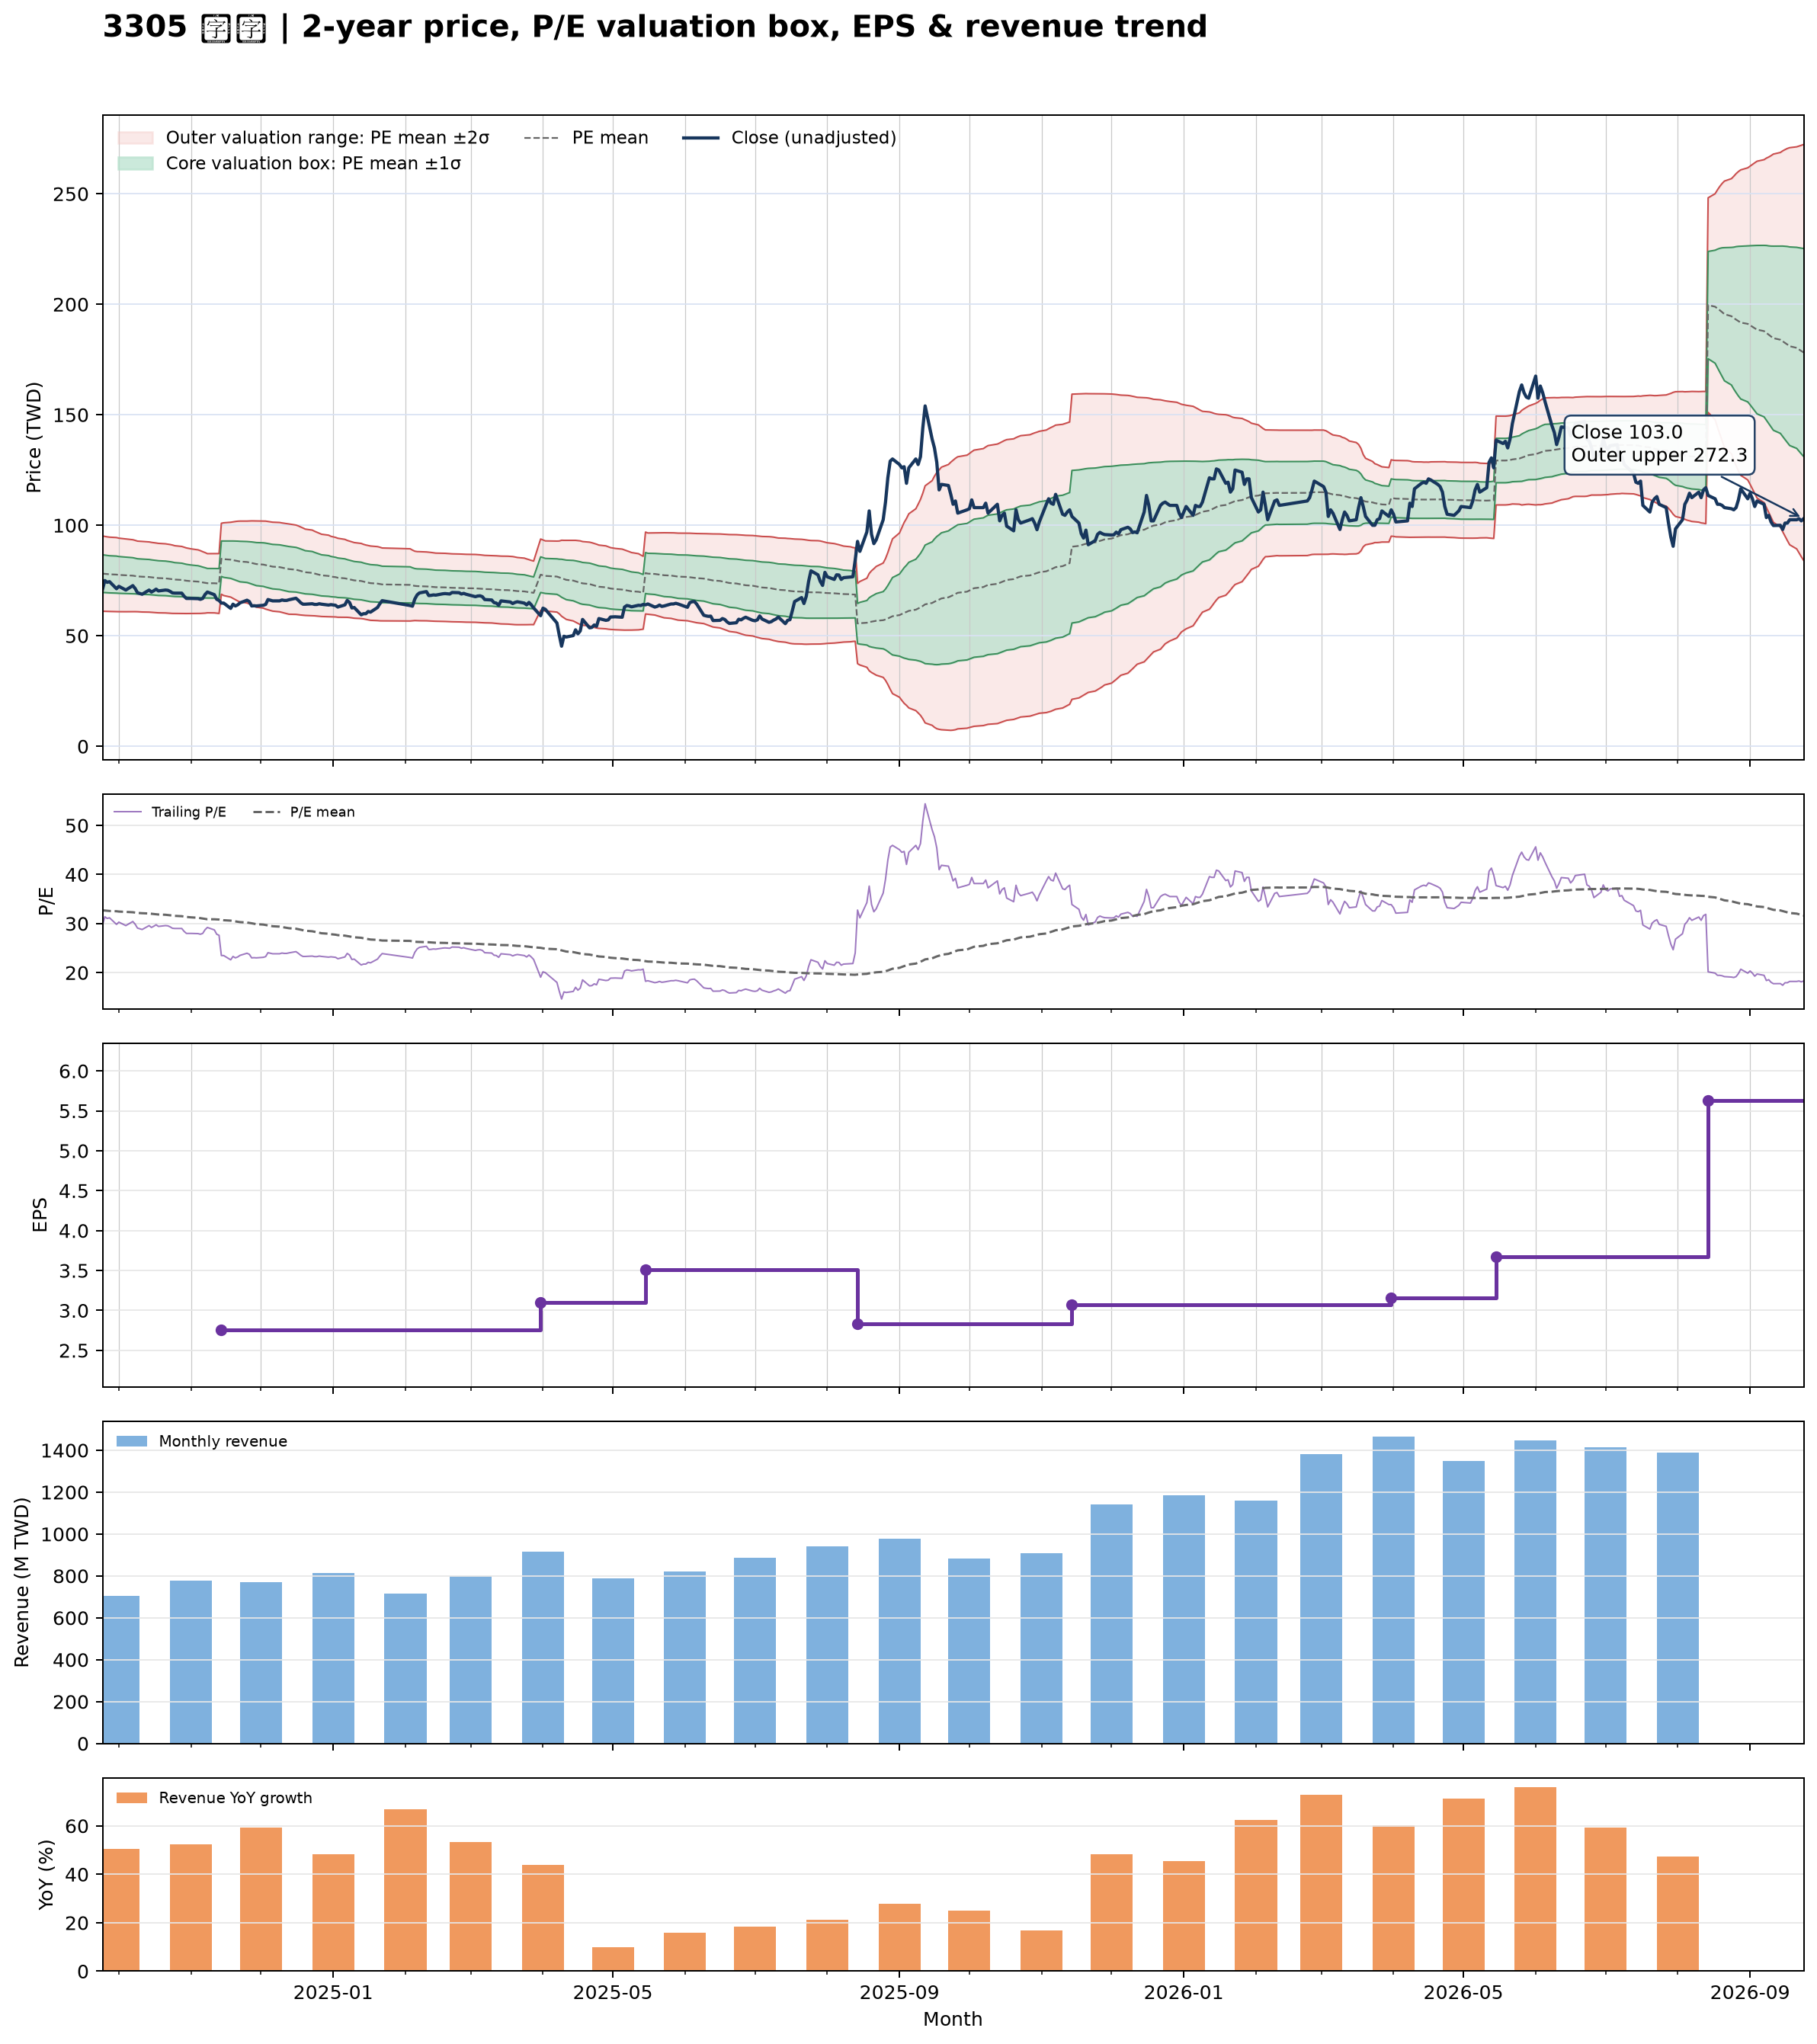

The table this chart was drawn from, first rows:
date, close, available_date, period_end, ttm_eps, pe, pe_mean, pe_std, price_m2, price_m1, price_mean, price_p1, price_p2, forward_eps, forward_pe, forward_pe_mean, forward_pe_std, forward_price_m2, forward_price_m1, forward_price_mean, forward_price_p1, forward_price_p2
2024-09-24, 71, 2024-08-14, 2024-06-30, 2.39, 29.71, 32.69, 3.561, 61.12, 69.63, 78.14, 86.65, 95.16, , , , , , , , , 
2024-09-25, 75, 2024-08-14, 2024-06-30, 2.39, 31.38, 32.65, 3.544, 61.09, 69.56, 78.03, 86.5, 94.97, , , , , , , , , 
2024-09-26, 74.2, 2024-08-14, 2024-06-30, 2.39, 31.05, 32.6, 3.528, 61.06, 69.49, 77.92, 86.35, 94.79, , , , , , , , , 
2024-09-27, 74.5, 2024-08-14, 2024-06-30, 2.39, 31.17, 32.56, 3.516, 61.02, 69.42, 77.83, 86.23, 94.64, , , , , , , , , 
2024-09-30, 71.3, 2024-08-14, 2024-06-30, 2.39, 29.83, 32.51, 3.506, 60.93, 69.31, 77.69, 86.07, 94.45, , , , , , , , , 
2024-10-01, 72.4, 2024-08-14, 2024-06-30, 2.39, 30.29, 32.45, 3.479, 60.91, 69.23, 77.55, 85.86, 94.18, , , , , , , , , 
2024-10-04, 70.7, 2024-08-14, 2024-06-30, 2.39, 29.58, 32.37, 3.445, 60.9, 69.14, 77.37, 85.6, 93.84, , , , , , , , , 
2024-10-07, 72.7, 2024-08-14, 2024-06-30, 2.39, 30.42, 32.3, 3.403, 60.94, 69.08, 77.21, 85.34, 93.47, , , , , , , , , 
2024-10-08, 71.4, 2024-08-14, 2024-06-30, 2.39, 29.87, 32.24, 3.374, 60.93, 68.99, 77.05, 85.12, 93.18, , , , , , , , , 
2024-10-09, 69.5, 2024-08-14, 2024-06-30, 2.39, 29.08, 32.16, 3.342, 60.9, 68.89, 76.87, 84.86, 92.85, , , , , , , , , 
2024-10-11, 68.8, 2024-08-14, 2024-06-30, 2.39, 28.79, 32.11, 3.339, 60.77, 68.75, 76.73, 84.71, 92.69, , , , , , , , , 
2024-10-14, 70.7, 2024-08-14, 2024-06-30, 2.39, 29.58, 32.05, 3.323, 60.71, 68.65, 76.6, 84.54, 92.48, , , , , , , , , 
2024-10-15, 69.8, 2024-08-14, 2024-06-30, 2.39, 29.21, 31.99, 3.31, 60.63, 68.54, 76.46, 84.37, 92.28, , , , , , , , , 
2024-10-16, 70.4, 2024-08-14, 2024-06-30, 2.39, 29.46, 31.94, 3.305, 60.54, 68.44, 76.34, 84.24, 92.14, , , , , , , , , 
2024-10-17, 71.1, 2024-08-14, 2024-06-30, 2.39, 29.75, 31.9, 3.297, 60.47, 68.35, 76.23, 84.11, 91.99, , , , , , , , , 
2024-10-18, 70.3, 2024-08-14, 2024-06-30, 2.39, 29.41, 31.85, 3.287, 60.4, 68.25, 76.11, 83.97, 91.82, , , , , , , , , 
2024-10-21, 70.7, 2024-08-14, 2024-06-30, 2.39, 29.58, 31.79, 3.272, 60.34, 68.16, 75.98, 83.8, 91.62, , , , , , , , , 
2024-10-22, 70.6, 2024-08-14, 2024-06-30, 2.39, 29.54, 31.74, 3.263, 60.27, 68.07, 75.87, 83.67, 91.46, , , , , , , , , 
2024-10-23, 70.1, 2024-08-14, 2024-06-30, 2.39, 29.33, 31.69, 3.253, 60.2, 67.98, 75.75, 83.52, 91.3, , , , , , , , , 
2024-10-24, 69.4, 2024-08-14, 2024-06-30, 2.39, 29.04, 31.64, 3.236, 60.14, 67.87, 75.61, 83.34, 91.08, , , , , , , , , 
2024-10-25, 69.3, 2024-08-14, 2024-06-30, 2.39, 29, 31.57, 3.204, 60.13, 67.79, 75.44, 83.1, 90.76, , , , , , , , , 
2024-10-28, 69.3, 2024-08-14, 2024-06-30, 2.39, 29, 31.5, 3.17, 60.13, 67.71, 75.28, 82.86, 90.43, , , , , , , , , 
2024-10-29, 67.9, 2024-08-14, 2024-06-30, 2.39, 28.41, 31.43, 3.139, 60.1, 67.6, 75.11, 82.61, 90.11, , , , , , , , , 
2024-10-30, 66.9, 2024-08-14, 2024-06-30, 2.39, 27.99, 31.35, 3.104, 60.08, 67.5, 74.92, 82.34, 89.75, , , , , , , , , 
2024-11-01, 66.9, 2024-08-14, 2024-06-30, 2.39, 27.99, 31.26, 3.059, 60.1, 67.41, 74.72, 82.03, 89.34, , , , , , , , , 
2024-11-04, 66.8, 2024-08-14, 2024-06-30, 2.39, 27.95, 31.18, 3.007, 60.14, 67.33, 74.52, 81.7, 88.89, , , , , , , , , 
2024-11-05, 66.5, 2024-08-14, 2024-06-30, 2.39, 27.82, 31.1, 2.968, 60.14, 67.23, 74.33, 81.42, 88.51, , , , , , , , , 
2024-11-06, 66.9, 2024-08-14, 2024-06-30, 2.39, 27.99, 31.02, 2.914, 60.2, 67.16, 74.13, 81.09, 88.06, , , , , , , , , 
2024-11-07, 68.7, 2024-08-14, 2024-06-30, 2.39, 28.74, 30.95, 2.865, 60.26, 67.11, 73.96, 80.81, 87.66, , , , , , , , , 
2024-11-08, 69.8, 2024-08-14, 2024-06-30, 2.39, 29.21, 30.87, 2.799, 60.41, 67.1, 73.79, 80.48, 87.17, , , , , , , , , 
2024-11-11, 68.6, 2024-08-14, 2024-06-30, 2.39, 28.7, 30.87, 2.803, 60.38, 67.08, 73.77, 80.47, 87.17, , , , , , , , , 
2024-11-12, 66.5, 2024-08-14, 2024-06-30, 2.39, 27.82, 30.84, 2.817, 60.25, 66.98, 73.71, 80.45, 87.18, , , , , , , , , 
2024-11-13, 66, 2024-08-14, 2024-06-30, 2.39, 27.62, 30.82, 2.832, 60.12, 66.89, 73.65, 80.42, 87.19, , , , , , , , , 
2024-11-14, 64.8, 2024-11-14, 2024-09-30, 2.76, 23.48, 30.75, 2.909, 68.81, 76.84, 84.87, 92.9, 100.9, , , , , , , , , 
2024-11-15, 64.8, 2024-11-14, 2024-09-30, 2.76, 23.48, 30.68, 2.981, 68.22, 76.44, 84.67, 92.9, 101.1, , , , , , , , , 
2024-11-18, 62.4, 2024-11-14, 2024-09-30, 2.76, 22.61, 30.6, 3.066, 67.52, 75.98, 84.45, 92.91, 101.4, , , , , , , , , 
2024-11-19, 64.3, 2024-11-14, 2024-09-30, 2.76, 23.3, 30.52, 3.135, 66.94, 75.59, 84.24, 92.9, 101.5, , , , , , , , , 
2024-11-20, 63.5, 2024-11-14, 2024-09-30, 2.76, 23.01, 30.45, 3.204, 66.34, 75.19, 84.03, 92.87, 101.7, , , , , , , , , 
2024-11-21, 64, 2024-11-14, 2024-09-30, 2.76, 23.19, 30.37, 3.266, 65.79, 74.8, 83.82, 92.83, 101.8, , , , , , , , , 
2024-11-22, 64.9, 2024-11-14, 2024-09-30, 2.76, 23.51, 30.29, 3.317, 65.29, 74.45, 83.6, 92.75, 101.9, , , , , , , , , 
2024-11-25, 66.1, 2024-11-14, 2024-09-30, 2.76, 23.95, 30.21, 3.356, 64.86, 74.12, 83.39, 92.65, 101.9, , , , , , , , , 
2024-11-26, 65.5, 2024-11-14, 2024-09-30, 2.76, 23.73, 30.14, 3.4, 64.41, 73.8, 83.18, 92.57, 102, , , , , , , , , 
2024-11-27, 63.5, 2024-11-14, 2024-09-30, 2.76, 23.01, 30.05, 3.451, 63.9, 73.43, 82.95, 92.48, 102, , , , , , , , , 
2024-11-28, 63.6, 2024-11-14, 2024-09-30, 2.76, 23.04, 29.97, 3.492, 63.43, 73.07, 82.7, 92.34, 102, , , , , , , , , 
2024-11-29, 63.5, 2024-11-14, 2024-09-30, 2.76, 23.01, 29.87, 3.53, 62.97, 72.71, 82.45, 92.19, 101.9, , , , , , , , , 
2024-12-02, 63.8, 2024-11-14, 2024-09-30, 2.76, 23.12, 29.79, 3.571, 62.51, 72.37, 82.22, 92.08, 101.9, , , , , , , , , 
2024-12-03, 64.2, 2024-11-14, 2024-09-30, 2.76, 23.26, 29.71, 3.605, 62.09, 72.04, 81.99, 91.94, 101.9, , , , , , , , , 
2024-12-04, 66.4, 2024-11-14, 2024-09-30, 2.76, 24.06, 29.62, 3.616, 61.79, 71.77, 81.75, 91.74, 101.7, , , , , , , , , 
2024-12-05, 66.1, 2024-11-14, 2024-09-30, 2.76, 23.95, 29.54, 3.631, 61.48, 71.5, 81.52, 91.54, 101.6, , , , , , , , , 
2024-12-06, 65.8, 2024-11-14, 2024-09-30, 2.76, 23.84, 29.45, 3.644, 61.17, 71.23, 81.29, 91.35, 101.4, , , , , , , , , 
2024-12-09, 65.8, 2024-11-14, 2024-09-30, 2.76, 23.84, 29.37, 3.66, 60.86, 70.97, 81.07, 91.17, 101.3, , , , , , , , , 
2024-12-10, 66.2, 2024-11-14, 2024-09-30, 2.76, 23.99, 29.29, 3.667, 60.59, 70.71, 80.83, 90.95, 101.1, , , , , , , , , 
2024-12-11, 66, 2024-11-14, 2024-09-30, 2.76, 23.91, 29.21, 3.679, 60.31, 70.46, 80.61, 90.77, 100.9, , , , , , , , , 
2024-12-12, 66, 2024-11-14, 2024-09-30, 2.76, 23.91, 29.13, 3.688, 60.03, 70.21, 80.39, 90.57, 100.8, , , , , , , , , 
2024-12-13, 66.3, 2024-11-14, 2024-09-30, 2.76, 24.02, 29.05, 3.698, 59.77, 69.97, 80.18, 90.39, 100.6, , , , , , , , , 
2024-12-16, 67, 2024-11-14, 2024-09-30, 2.76, 24.28, 28.95, 3.66, 59.7, 69.8, 79.9, 90, 100.1, , , , , , , , , 
2024-12-17, 66.1, 2024-11-14, 2024-09-30, 2.76, 23.95, 28.85, 3.639, 59.55, 69.59, 79.64, 89.68, 99.72, , , , , , , , , 
2024-12-18, 65, 2024-11-14, 2024-09-30, 2.76, 23.55, 28.75, 3.61, 59.42, 69.39, 79.35, 89.31, 99.28, , , , , , , , , 
2024-12-19, 64.3, 2024-11-14, 2024-09-30, 2.76, 23.3, 28.64, 3.576, 59.31, 69.18, 79.05, 88.92, 98.79, , , , , , , , , 
2024-12-20, 64.3, 2024-11-14, 2024-09-30, 2.76, 23.3, 28.53, 3.537, 59.22, 68.99, 78.75, 88.51, 98.27, , , , , , , , , 
... 427 more rows
